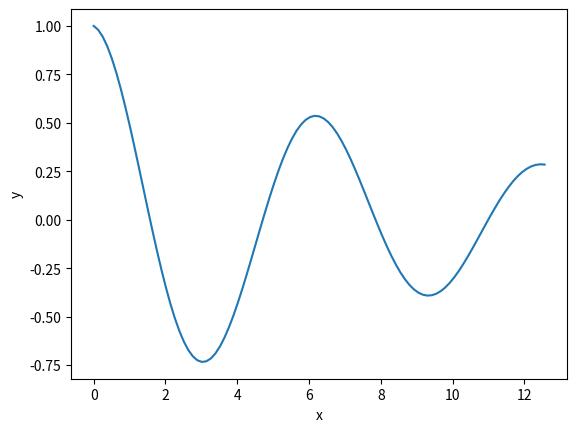
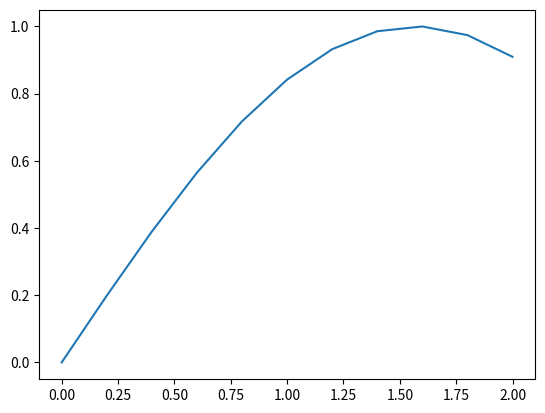

These charts were generated, in order, by the following Python code:
class Line:
    def __init__(self, a, b):
        self.a, self.b = a, b

    def __call__(self, x):
        a, b = self.a, self.b
        return a*x + b

line = Line(2, 1)
y = line(x=3)
print(y)

%matplotlib inline

a = 2
b = 3
print('a+b:', a + b)

# In a sage cell we can also plot
from matplotlib.pyplot import *
from numpy import *
x = linspace(0, 4*pi, 101)
y = exp(-0.1*x)*cos(x)
plot(x, y)
xlabel('x'); ylabel('y')
show()

from numpy import linspace, sin
# Some comment
x = linspace(0, 2, 11)
y = sin(x)
y[0]

from numpy import linspace, sin
# Some comment
x = linspace(0, 2, 11)
y = sin(x)
y[0]

import matplotlib.pyplot as plt
plt.plot(x, y)
a='multiple-\nline\noutput'
a

print(a)

def f(x):
    """Secret, hidden function to be defined."""
    return 42

def add(a, b):
    return a + b

def test_add():
    a = 1; b = 1
    expected = a + b
    computed = add(a, b)
    assert expected == computed
